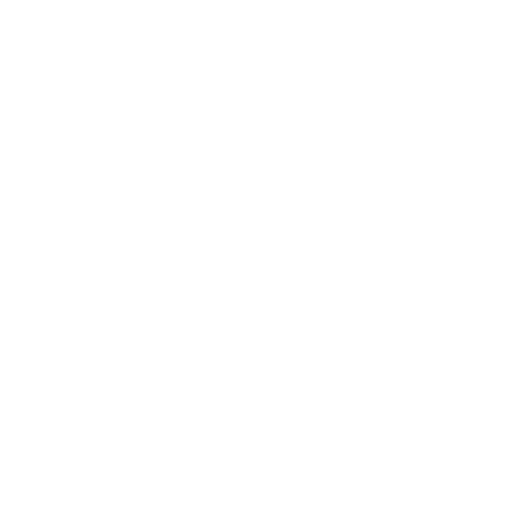
t = 0.00 s
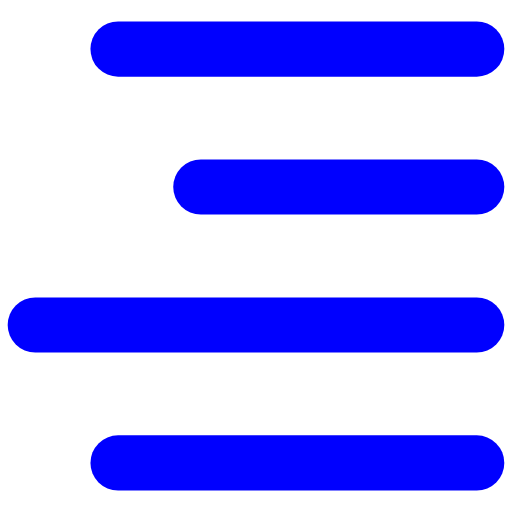
t = 2.00 s
t = 4.00 s: frame unchanged from t = 2.00 s, image omitted
t = 6.00 s: frame unchanged from t = 2.00 s, image omitted
t = 8.00 s: frame unchanged from t = 2.00 s, image omitted
t = 10.00 s: frame unchanged from t = 2.00 s, image omitted

The animated SVG that drew these frames (rendered in a browser with its animation timeline set to each time). Animation: 8 SMIL elements (animate=8); frames cover the first 10.00 s.

<svg width="100%" height="100%" viewBox="0 0 100 100" version="1.1" id="svg5" inkscape:version="1.3-beta (cedbd6c, 2023-05-28)" xmlns:inkscape="http://www.inkscape.org/namespaces/inkscape" xmlns:sodipodi="http://sodipodi.sourceforge.net/DTD/sodipodi-0.dtd" xmlns="http://www.w3.org/2000/svg" xmlns:svg="http://www.w3.org/2000/svg"><defs/><rect x="0" y="0" width="24" height="24" fill="rgba(255, 255, 255, 0)" id="rect1" style="display:none" /><g transform="matrix(-5.3888889,0,0,5.3888889,114.66667,-17.361111)" id="g5"><g fill="none" stroke="#0000ff" stroke-linecap="round" stroke-width="2" id="g4"><path stroke-dasharray="15" stroke-dashoffset="15" d="M 4,5 H 17" id="path1"><animate id="opentopline" fill="freeze" attributeName="stroke-dashoffset" begin="0.1;closetopline.end+1s" dur="0.3s" values="15;0" /><animate id="closetopline" fill="freeze" attributeName="stroke-dashoffset" begin="closesecondline.end" dur="0.2s" values="0;15" /></path><path stroke-dasharray="12" stroke-dashoffset="12" d="M 4,10 H 14" id="path2"><animate id="opensecondline" fill="freeze" attributeName="stroke-dashoffset" begin="opentopline.end" dur="0.3s" values="12;0" /><animate id="closesecondline" fill="freeze" attributeName="stroke-dashoffset" begin="closethirdline.end" dur="0.2s" values="0;12" /></path><path stroke-dasharray="18" stroke-dashoffset="18" d="M 4,15 H 20" id="path3"><animate id="openthirdline" fill="freeze" attributeName="stroke-dashoffset" begin="opensecondline.end" dur="0.3s" values="18;0" /><animate id="closethirdline" fill="freeze" attributeName="stroke-dashoffset" begin="closebottomline.end" dur="0.2s" values="0;18" /></path><path stroke-dasharray="15" stroke-dashoffset="15" d="M 4,20 H 17" id="path4"><animate id="openbottomline" fill="freeze" attributeName="stroke-dashoffset" begin="openthirdline.end" dur="0.3s" values="15;0" /><animate id="closebottomline" fill="freeze" attributeName="stroke-dashoffset" begin="openbottomline.end+10s" dur="0.2s" values="0;15" /></path></g></g>
</svg>
